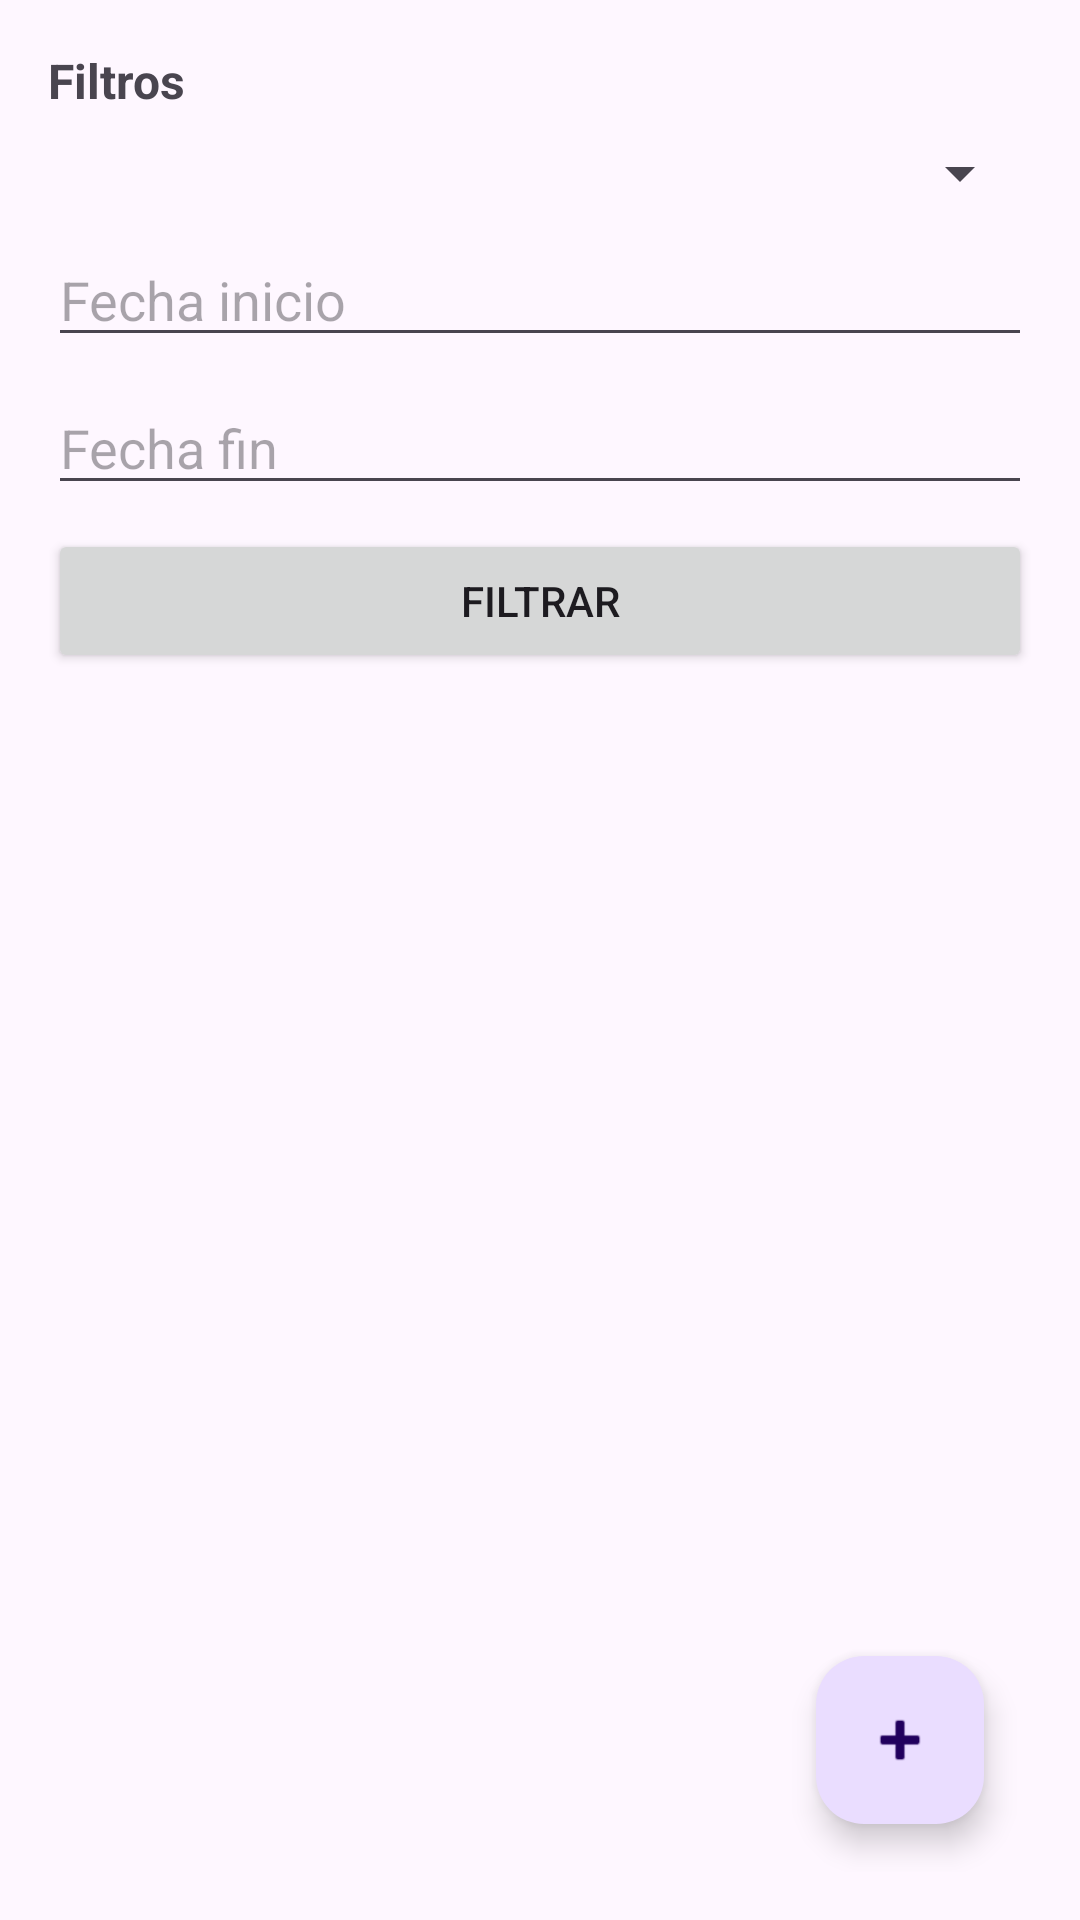

This screen was rendered from an Android layout file. Write that file and the resources it references.
<!-- AndroidManifest.xml: application theme Theme.LAB6_20220270 -->
<!-- res/layout/fragment_records.xml -->
<?xml version="1.0" encoding="utf-8"?>
<LinearLayout xmlns:android="http://schemas.android.com/apk/res/android"
    xmlns:app="http://schemas.android.com/apk/res-auto"
    android:layout_width="match_parent"
    android:layout_height="match_parent"
    android:orientation="vertical"
    android:padding="16dp">

    <TextView
        android:layout_width="wrap_content"
        android:layout_height="wrap_content"
        android:text="Filtros"
        android:textSize="16sp"
        android:textStyle="bold" />

    <Spinner
        android:id="@+id/spinnerVehicleFilter"
        android:layout_width="match_parent"
        android:layout_height="wrap_content"
        android:layout_marginTop="8dp" />

    <EditText
        android:id="@+id/etStartDate"
        android:layout_width="match_parent"
        android:layout_height="wrap_content"
        android:layout_marginTop="8dp"
        android:hint="Fecha inicio"
        android:focusable="false"
        android:clickable="true"
        android:inputType="none" />

    <EditText
        android:id="@+id/etEndDate"
        android:layout_width="match_parent"
        android:layout_height="wrap_content"
        android:layout_marginTop="8dp"
        android:hint="Fecha fin"
        android:focusable="false"
        android:clickable="true"
        android:inputType="none" />

    <Button
        android:id="@+id/btnFilter"
        android:layout_width="match_parent"
        android:layout_height="wrap_content"
        android:layout_marginTop="8dp"
        android:text="Filtrar" />

    <androidx.recyclerview.widget.RecyclerView
        android:id="@+id/recyclerViewRecords"
        android:layout_width="match_parent"
        android:layout_height="0dp"
        android:layout_weight="1"
        android:layout_marginTop="16dp" />

    <com.google.android.material.floatingactionbutton.FloatingActionButton
        android:id="@+id/fabAddRecord"
        android:layout_width="wrap_content"
        android:layout_height="wrap_content"
        android:layout_gravity="end|bottom"
        android:layout_margin="16dp"
        android:src="@android:drawable/ic_input_add"
        android:contentDescription="Agregar registro" />

</LinearLayout>
<!-- resources referenced by this layout -->
<resources>
  <style name="Theme.LAB6_20220270" parent="Base.Theme.LAB6_20220270" />
  <style name="Base.Theme.LAB6_20220270" parent="Theme.Material3.DayNight.NoActionBar">
          
          
      </style>
</resources>
